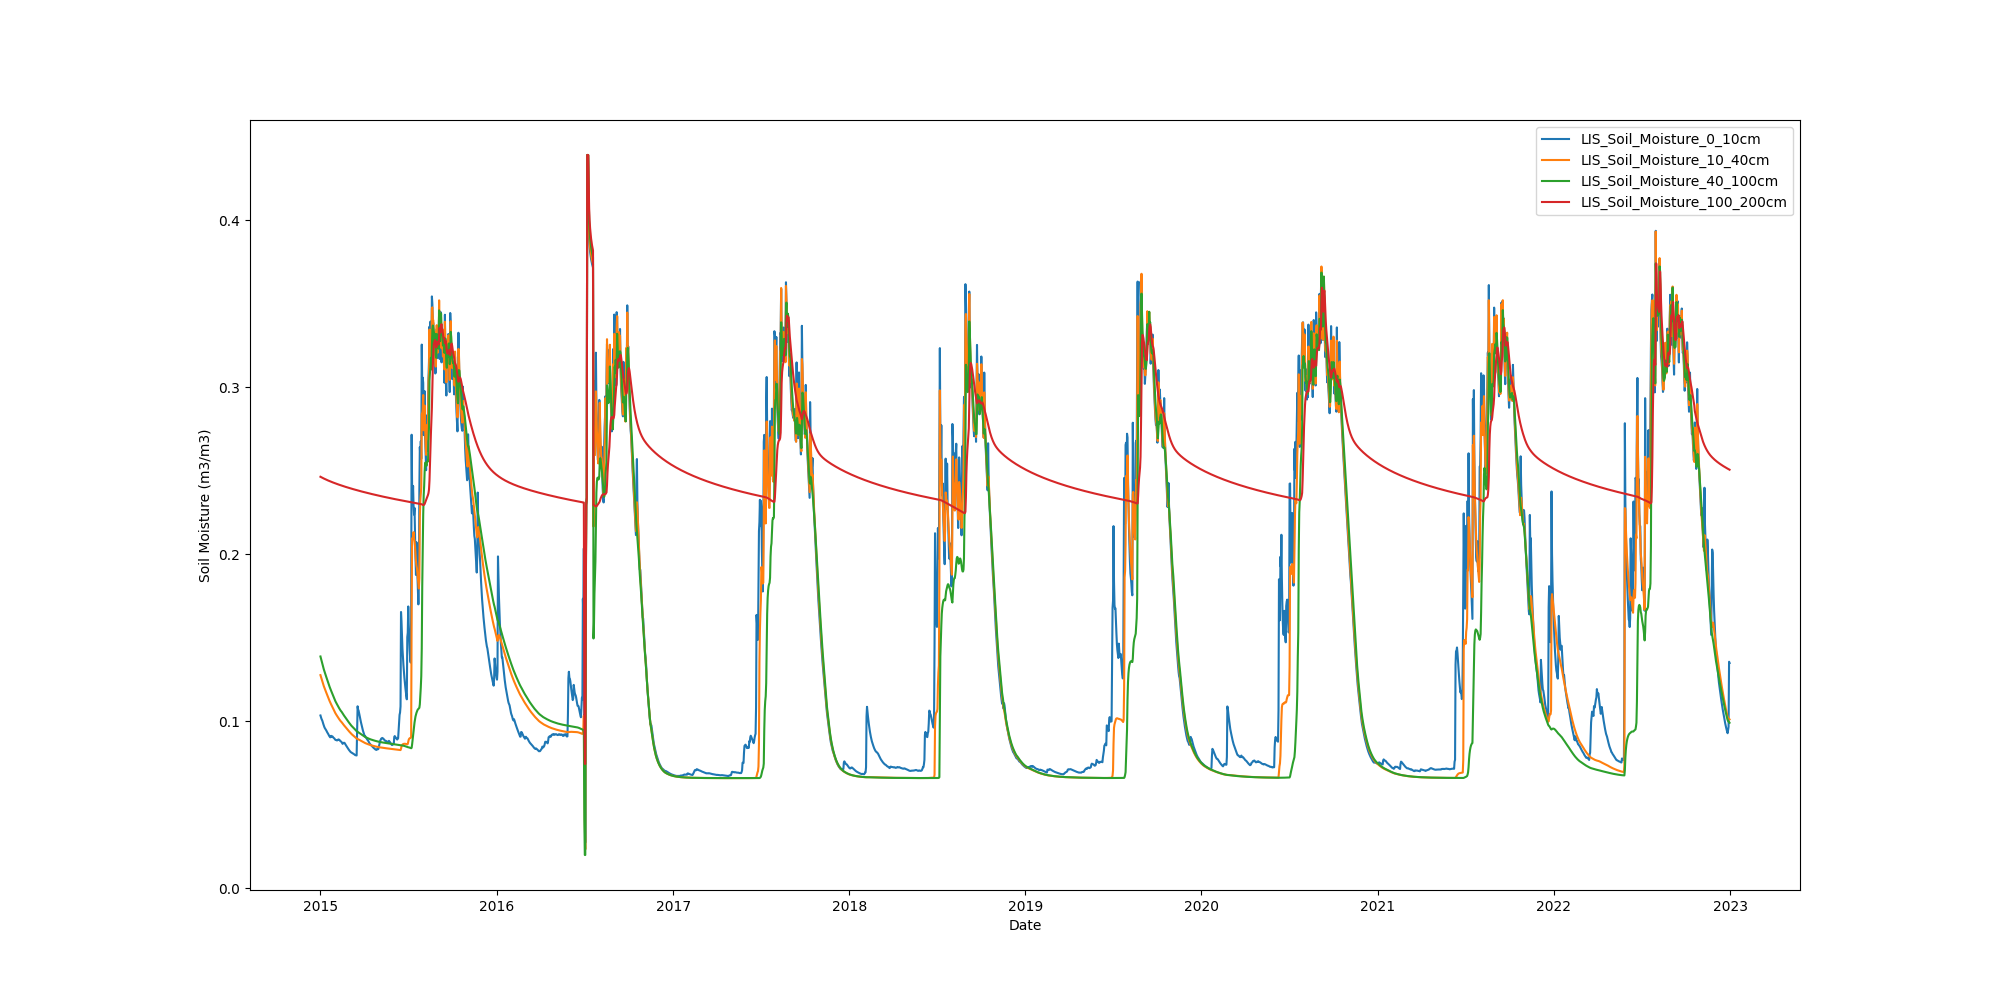

Data behind this chart, as committed beside it:
Date, LIS_Soil_Moisture_0_10cm, LIS_Soil_Moisture_10_40cm, LIS_Soil_Moisture_40_100cm, LIS_Soil_Moisture_100_200cm
2015-01-01, 0.1035, 0.1277, 0.1388, 0.2464
2015-01-02, 0.1025, 0.1267, 0.1377, 0.2462
2015-01-03, 0.1016, 0.1257, 0.1366, 0.2461
2015-01-04, 0.1009, 0.1248, 0.1355, 0.2459
2015-01-05, 0.1003, 0.1238, 0.1343, 0.2458
2015-01-06, 0.09921, 0.1228, 0.1332, 0.2456
2015-01-07, 0.09835, 0.1219, 0.1321, 0.2455
2015-01-08, 0.09747, 0.1211, 0.1311, 0.2453
2015-01-09, 0.09665, 0.1203, 0.1302, 0.2452
2015-01-10, 0.096, 0.1194, 0.1292, 0.2451
2015-01-11, 0.09555, 0.1187, 0.1283, 0.2449
2015-01-12, 0.09521, 0.118, 0.1275, 0.2448
2015-01-13, 0.0946, 0.1172, 0.1266, 0.2447
2015-01-14, 0.09398, 0.1165, 0.1258, 0.2445
2015-01-15, 0.09344, 0.1157, 0.1248, 0.2444
2015-01-16, 0.09299, 0.115, 0.124, 0.2443
2015-01-17, 0.09249, 0.1142, 0.1231, 0.2442
2015-01-18, 0.09191, 0.1135, 0.1222, 0.244
2015-01-19, 0.09136, 0.1128, 0.1214, 0.2439
2015-01-20, 0.09096, 0.1121, 0.1206, 0.2438
2015-01-21, 0.09048, 0.1115, 0.1198, 0.2437
2015-01-22, 0.09051, 0.1108, 0.1191, 0.2435
2015-01-23, 0.09133, 0.1102, 0.1184, 0.2434
2015-01-24, 0.09106, 0.1096, 0.1177, 0.2433
2015-01-25, 0.09088, 0.109, 0.1169, 0.2432
2015-01-26, 0.09096, 0.1084, 0.1162, 0.2431
2015-01-27, 0.09054, 0.1077, 0.1155, 0.243
2015-01-28, 0.09019, 0.1071, 0.1147, 0.2429
2015-01-29, 0.08993, 0.1065, 0.114, 0.2428
2015-01-30, 0.08973, 0.106, 0.1134, 0.2426
2015-01-31, 0.08923, 0.1054, 0.1127, 0.2425
2015-02-01, 0.08892, 0.1049, 0.112, 0.2424
2015-02-02, 0.08882, 0.1044, 0.1114, 0.2423
2015-02-03, 0.0888, 0.1039, 0.1109, 0.2422
2015-02-04, 0.08857, 0.1035, 0.1104, 0.2421
2015-02-05, 0.08865, 0.103, 0.1098, 0.242
2015-02-06, 0.08885, 0.1025, 0.1093, 0.2419
2015-02-07, 0.08917, 0.1021, 0.1088, 0.2418
2015-02-08, 0.08911, 0.1016, 0.1082, 0.2417
2015-02-09, 0.08894, 0.1012, 0.1078, 0.2416
2015-02-10, 0.08868, 0.1008, 0.1073, 0.2415
2015-02-11, 0.08828, 0.1005, 0.1068, 0.2414
2015-02-12, 0.08809, 0.1001, 0.1064, 0.2413
2015-02-13, 0.08783, 0.09978, 0.106, 0.2412
2015-02-14, 0.08751, 0.09947, 0.1057, 0.2411
2015-02-15, 0.08699, 0.09907, 0.1052, 0.241
2015-02-16, 0.08652, 0.09867, 0.1047, 0.2409
2015-02-17, 0.08691, 0.09829, 0.1043, 0.2408
2015-02-18, 0.08713, 0.09791, 0.1038, 0.2407
2015-02-19, 0.08719, 0.09757, 0.1034, 0.2406
2015-02-20, 0.08707, 0.09725, 0.103, 0.2405
2015-02-21, 0.08662, 0.09692, 0.1026, 0.2405
2015-02-22, 0.08611, 0.09657, 0.1022, 0.2404
2015-02-23, 0.08562, 0.09621, 0.1018, 0.2403
2015-02-24, 0.08512, 0.09585, 0.1014, 0.2402
2015-02-25, 0.08465, 0.0955, 0.1009, 0.2401
2015-02-26, 0.08426, 0.09515, 0.1005, 0.24
2015-02-27, 0.0838, 0.09481, 0.1001, 0.2399
2015-02-28, 0.08335, 0.09446, 0.09972, 0.2398
2015-03-01, 0.08294, 0.09412, 0.09932, 0.2397
... 2,862 more rows
